Run: headless pygame with SDL's dummy video driver; simulated clock (each Clock.tick advances the game by its frame time, no real sleeping); random seed 0; keys injected as events and as key.get_pressed() state; no mouse input.
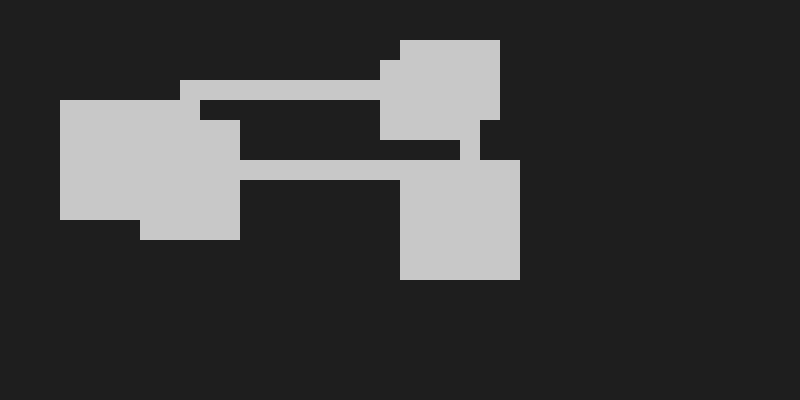
Frame 1 of 4 · flips 1–60 · no input
Frame 2 of 4 · flips 61–180 · tapped SPACE, RETURN · held RIGHT (→), D · screen unchanged from frame 1, image omitted
Frame 3 of 4 · flips 181–300 · held DOWN (↓), S · screen unchanged from frame 2, image omitted
Frame 4 of 4 · flips 301–420 · held LEFT (←), A, UP (↑), W · screen unchanged from frame 3, image omitted

The pygame program that drew these frames:

import pygame
import random

# Map settings
TILE_SIZE = 20
MAP_WIDTH = 40
MAP_HEIGHT = 20
SCREEN_WIDTH = MAP_WIDTH * TILE_SIZE
SCREEN_HEIGHT = MAP_HEIGHT * TILE_SIZE

# Dungeon settings
NUM_ROOMS = 5
ROOM_MIN_SIZE = 3
ROOM_MAX_SIZE = 6

# Colors
WALL_COLOR = (30, 30, 30)
FLOOR_COLOR = (200, 200, 200)

# Initialize pygame
pygame.init()
screen = pygame.display.set_mode((SCREEN_WIDTH, SCREEN_HEIGHT))
pygame.display.set_caption("Procedural Dungeon")

# Create dungeon map
dungeon = [['#' for _ in range(MAP_WIDTH)] for _ in range(MAP_HEIGHT)]

def create_room(x, y, w, h):
    for i in range(y, y + h):
        for j in range(x, x + w):
            if 0 <= i < MAP_HEIGHT and 0 <= j < MAP_WIDTH:
                dungeon[i][j] = '.'

def connect_rooms(x1, y1, x2, y2):
    if random.random() < 0.5:
        for x in range(min(x1, x2), max(x1, x2) + 1):
            dungeon[y1][x] = '.'
        for y in range(min(y1, y2), max(y1, y2) + 1):
            dungeon[y][x2] = '.'
    else:
        for y in range(min(y1, y2), max(y1, y2) + 1):
            dungeon[y][x1] = '.'
        for x in range(min(x1, x2), max(x1, x2) + 1):
            dungeon[y2][x] = '.'

# Generate rooms and corridors
rooms = []
for _ in range(NUM_ROOMS):
    w = random.randint(ROOM_MIN_SIZE, ROOM_MAX_SIZE)
    h = random.randint(ROOM_MIN_SIZE, ROOM_MAX_SIZE)
    x = random.randint(1, MAP_WIDTH - w - 1)
    y = random.randint(1, MAP_HEIGHT - h - 1)

    create_room(x, y, w, h)
    if rooms:
        prev_x, prev_y = rooms[-1]
        connect_rooms(prev_x, prev_y, x + w // 2, y + h // 2)
    rooms.append((x + w // 2, y + h // 2))

# Game loop
running = True
while running:
    screen.fill(WALL_COLOR)

    # Draw dungeon
    for y in range(MAP_HEIGHT):
        for x in range(MAP_WIDTH):
            if dungeon[y][x] == '.':
                pygame.draw.rect(screen, FLOOR_COLOR, (x*TILE_SIZE, y*TILE_SIZE, TILE_SIZE, TILE_SIZE))

    for event in pygame.event.get():
        if event.type == pygame.QUIT:
            running = False

    pygame.display.flip()

pygame.quit()
